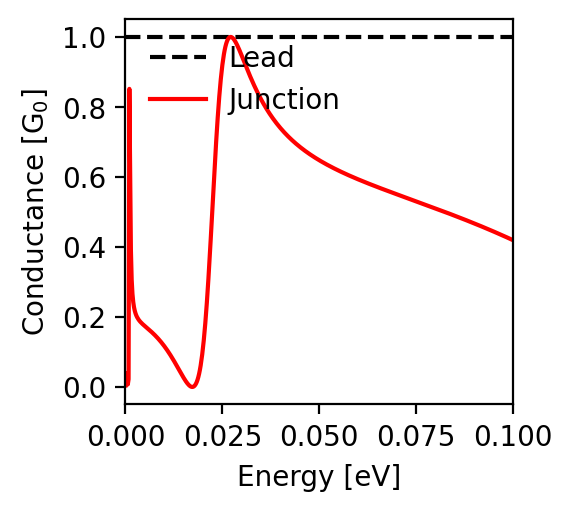

Data behind this chart, as committed beside it:
energy; conductance
-0.1; 0.419
-0.0998; 0.42
-0.0996; 0.421
-0.0994; 0.422
-0.0992; 0.423
-0.099; 0.424
-0.0988; 0.425
-0.0986; 0.426
-0.0984; 0.427
-0.0982; 0.428
-0.098; 0.429
-0.0978; 0.43
-0.0976; 0.431
-0.0974; 0.432
-0.0972; 0.433
-0.097; 0.434
-0.0968; 0.435
-0.0966; 0.436
-0.0964; 0.437
-0.0962; 0.438
-0.096; 0.439
-0.0958; 0.44
-0.0956; 0.441
-0.0954; 0.442
-0.0952; 0.443
-0.095; 0.444
-0.0948; 0.445
-0.0946; 0.446
-0.0944; 0.447
-0.0942; 0.448
-0.094; 0.449
-0.0938; 0.45
-0.0936; 0.451
-0.0934; 0.452
-0.0932; 0.453
-0.093; 0.454
-0.0928; 0.454
-0.0926; 0.455
-0.0924; 0.456
-0.0922; 0.457
-0.092; 0.458
-0.0918; 0.459
-0.0916; 0.46
-0.0914; 0.461
-0.0912; 0.462
-0.091; 0.463
-0.0908; 0.464
-0.0906; 0.465
-0.0904; 0.465
-0.0902; 0.466
-0.09; 0.467
-0.0898; 0.468
-0.0896; 0.469
-0.0894; 0.47
-0.0892; 0.471
-0.089; 0.472
-0.0888; 0.473
-0.0886; 0.473
-0.0884; 0.474
-0.0882; 0.475
... 941 more rows
